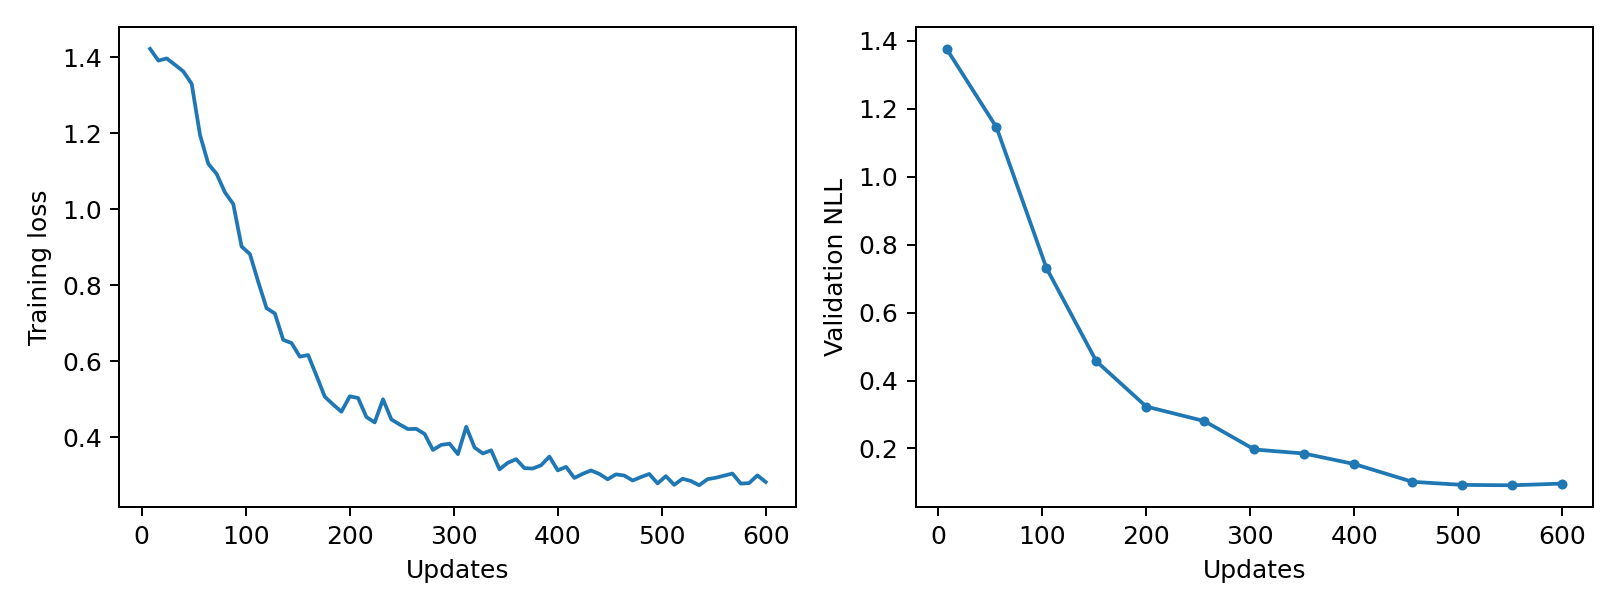

The file beside this chart, header and first rows:
epoch, updates, train_loss, validation_nll, train_seconds, peak_gpu_mib
1, 8, 1.422, 1.376, 0.5505, 1196
2, 16, 1.391, , 0.5472, 1196
3, 24, 1.396, , 0.5433, 1196
4, 32, 1.38, , 0.5526, 1196
5, 40, 1.362, , 0.5647, 1196
6, 48, 1.33, , 0.5651, 1196
7, 56, 1.195, 1.145, 0.5904, 1196
8, 64, 1.119, , 0.5843, 1196
9, 72, 1.093, , 0.564, 1196
10, 80, 1.044, , 0.5639, 1196
11, 88, 1.014, , 0.5635, 1196
12, 96, 0.9018, , 0.5647, 1196
13, 104, 0.8819, 0.7313, 0.5924, 1196
14, 112, 0.809, , 0.5643, 1196
15, 120, 0.7397, , 0.5656, 1196
16, 128, 0.7257, , 0.5651, 1196
17, 136, 0.6565, , 0.5683, 1196
18, 144, 0.648, , 0.5632, 1196
19, 152, 0.6123, 0.4567, 0.5633, 1196
20, 160, 0.6164, , 0.5669, 1196
21, 168, 0.5623, , 0.5663, 1196
22, 176, 0.5069, , 0.5642, 1196
23, 184, 0.4864, , 0.5633, 1196
24, 192, 0.4674, , 0.5649, 1196
25, 200, 0.5079, 0.3234, 0.5632, 1196
26, 208, 0.5035, , 0.5621, 1196
27, 216, 0.4535, , 0.5669, 1196
28, 224, 0.4393, , 0.5648, 1196
29, 232, 0.5001, , 0.5642, 1196
30, 240, 0.4471, , 0.563, 1196
31, 248, 0.4338, , 0.5661, 1196
32, 256, 0.4217, 0.2805, 0.5621, 1196
33, 264, 0.4223, , 0.566, 1196
34, 272, 0.4089, , 0.5658, 1196
35, 280, 0.3669, , 0.5639, 1196
36, 288, 0.3803, , 0.563, 1196
37, 296, 0.3833, , 0.5648, 1196
38, 304, 0.3559, 0.1971, 0.5655, 1196
39, 312, 0.4278, , 0.566, 1196
40, 320, 0.3733, , 0.5666, 1196
41, 328, 0.3576, , 0.5668, 1196
42, 336, 0.3659, , 0.5665, 1196
43, 344, 0.3157, , 0.5644, 1196
44, 352, 0.3332, 0.1851, 0.5641, 1196
45, 360, 0.3425, , 0.5659, 1196
46, 368, 0.319, , 0.5639, 1196
47, 376, 0.318, , 0.5628, 1196
48, 384, 0.3266, , 0.5656, 1196
49, 392, 0.3495, , 0.5649, 1196
50, 400, 0.3133, 0.1542, 0.5653, 1196
51, 408, 0.3224, , 0.5656, 1196
52, 416, 0.2933, , 0.5811, 1196
53, 424, 0.3041, , 0.6229, 1196
54, 432, 0.3129, , 0.5883, 1196
55, 440, 0.3038, , 0.5668, 1196
56, 448, 0.2897, , 0.5635, 1196
57, 456, 0.3027, 0.1019, 0.5643, 1196
58, 464, 0.2996, , 0.5695, 1196
59, 472, 0.2865, , 0.5641, 1196
60, 480, 0.2956, , 0.566, 1196
... 15 more rows
